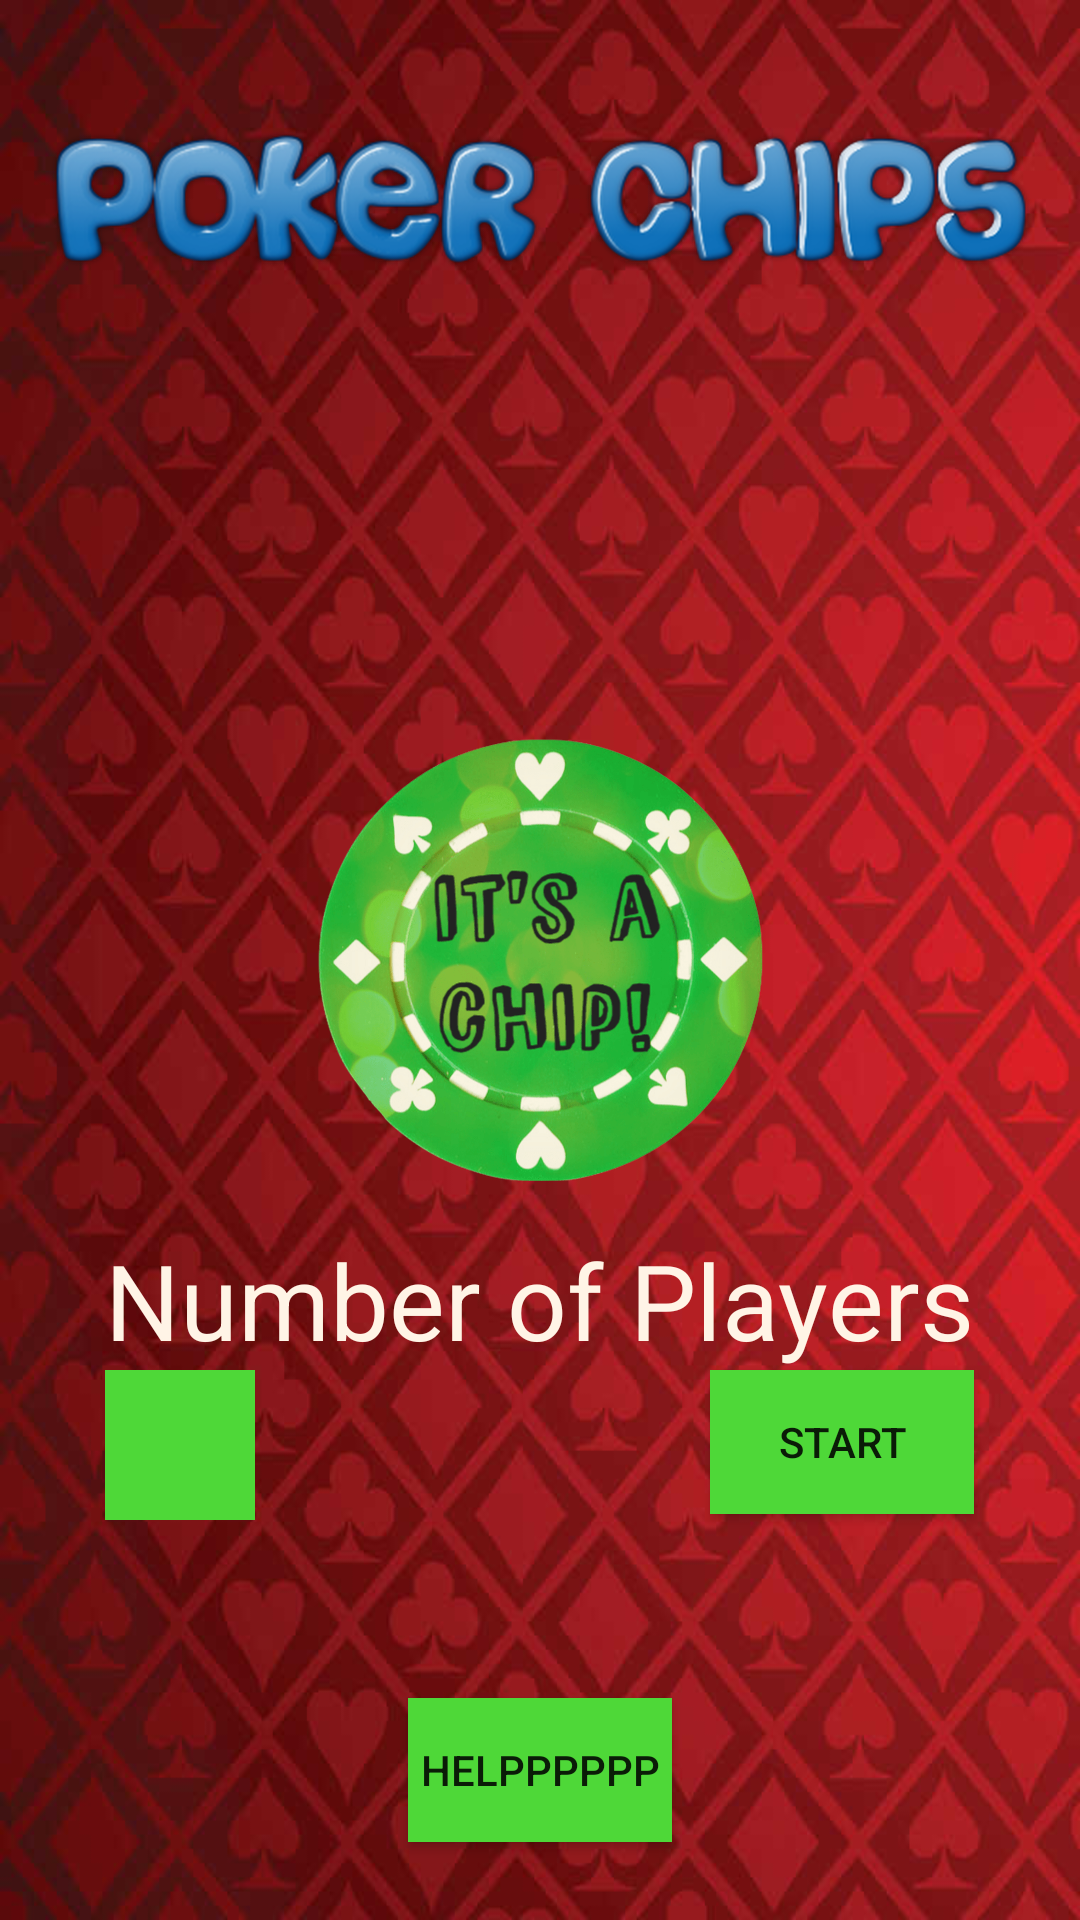

Reconstruct the res/layout file that produces this screen, plus the resources it refers to.
<!-- AndroidManifest.xml: application theme AppTheme -->
<!-- res/layout/activity_main.xml -->
<RelativeLayout xmlns:android="http://schemas.android.com/apk/res/android"
    xmlns:tools="http://schemas.android.com/tools"
    android:layout_width="match_parent"
    android:layout_height="match_parent"
    android:gravity="top"
    android:id ="@+id/background"
    android:paddingBottom="@dimen/activity_vertical_margin"
    android:paddingLeft="@dimen/activity_horizontal_margin"
    android:paddingRight="@dimen/activity_horizontal_margin"
    android:paddingTop="@dimen/activity_vertical_margin"
    tools:context="com.example.poker_chips.MainActivity"
   	android:background="@drawable/casino">
    
    <ImageView
           android:id="@+id/imageView2"
           android:layout_width="750dp"
           android:layout_height="100dp"
           android:layout_alignParentTop="true"
           android:layout_centerHorizontal="true"
           android:src="@drawable/title" />
    
    <ImageView 
            android:id="@+id/imageView1"
            android:layout_width="150dp"
            android:layout_height="150dp"
            android:layout_centerHorizontal="true"
            android:layout_centerVertical="true"
            android:layout_marginTop= "100dp"
            android:layout_marginBottom="15dp"
            android:src="@drawable/greenchip" />
    
    <TextView
        android:id="@+id/textView1"
        android:layout_width="wrap_content"
        android:layout_height="wrap_content"
        android:layout_centerHorizontal="true"
        android:layout_below="@+id/imageView1" 
        android:text="@string/number_of_players"
        android:textAppearance="?android:attr/textAppearanceLarge" 
        android:textColor="#FFF4E6"
		android:textSize="35sp"/>
    
    <Button
        android:id="@+id/button1"
        android:layout_width="wrap_content"
        android:layout_height="wrap_content"
        android:layout_alignRight="@+id/textView1"
        android:layout_below="@+id/textView1"
        android:text="@string/start_button"
        android:onClick = "StartGame"
        android:background="#4ed838"/>

    <Spinner
        android:id="@+id/num_players"
        android:layout_width="50dp"
        android:layout_height="50dp"
        android:layout_alignLeft="@+id/textView1"
        android:layout_below="@+id/textView1"
        android:focusable="true" 
        android:background="#4ed838"
		android:paddingLeft="12dp"/>
    
    <Button
        android:id="@+id/button2"
        android:layout_width="wrap_content"
        android:layout_height="wrap_content"
        android:layout_alignParentBottom="true"
        android:layout_marginBottom="10dp"
        android:layout_centerHorizontal="true"
        android:text="@string/help_button"
        android:onClick ="Help"
        android:background="#4ed838"/>

</RelativeLayout>
<!-- resources referenced by this layout -->
<resources>
  <dimen name="activity_horizontal_margin">16dp</dimen>
  <dimen name="activity_vertical_margin">16dp</dimen>
  <!-- drawable casino: jpeg bitmap (drawable-mdpi, 62548 bytes) -->
  <!-- drawable greenchip: png bitmap (drawable-mdpi, 214315 bytes) -->
  <!-- drawable title: png bitmap (drawable-hdpi, 138902 bytes) -->
  <string name="help_button">HELPPPPPP</string>
  <string name="number_of_players">Number of Players</string>
  <string name="start_button">Start</string>
  <style name="AppTheme" parent="AppBaseTheme">
          
      </style>
  <style name="AppBaseTheme" parent="Theme.AppCompat.Light">
          
      </style>
</resources>
